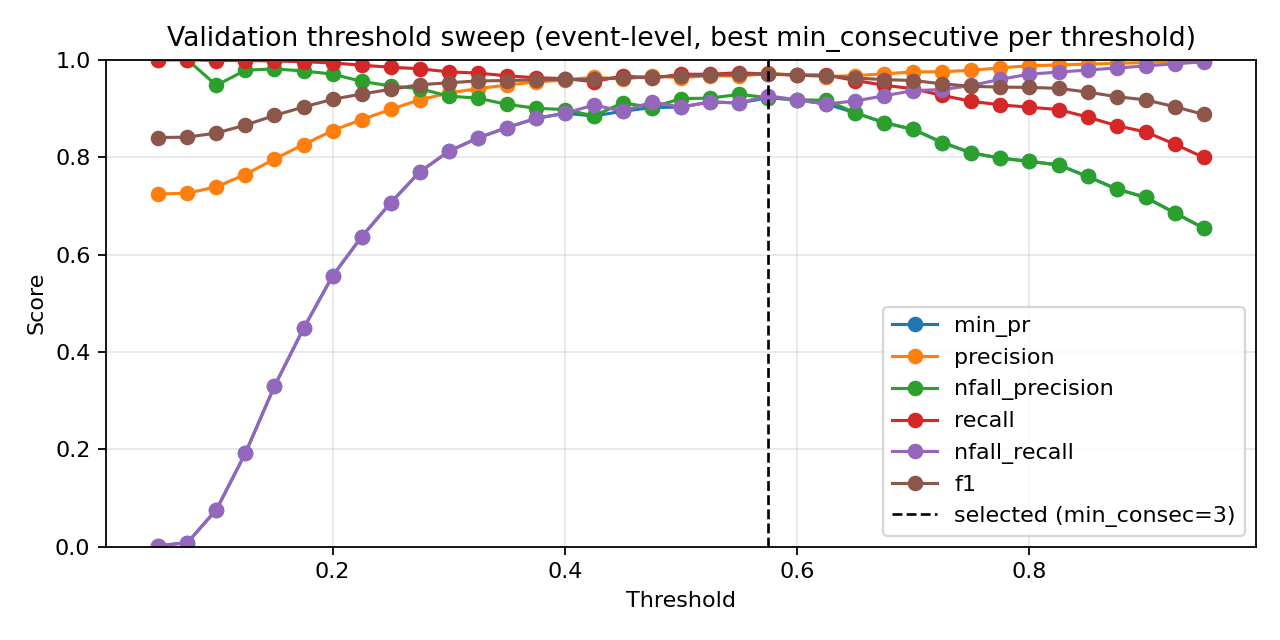

The data file committed next to this chart (first rows):
threshold, min_consecutive, eval_level, precision, nfall_precision, recall, nfall_recall, min_pr, f1, accuracy
0.05, 1, event, 0.724, 0.0, 1.0, 0.0, 0.0, 0.8399, 0.724
0.05, 2, event, 0.724, 0.0, 1.0, 0.0, 0.0, 0.8399, 0.724
0.05, 3, event, 0.724, 0.0, 1.0, 0.0, 0.0, 0.8399, 0.724
0.05, 4, event, 0.724, 0.0, 1.0, 0.0, 0.0, 0.8399, 0.724
0.05, 5, event, 0.724, 0.0, 1.0, 0.0, 0.0, 0.8399, 0.724
0.05, 7, event, 0.7245, 1.0, 1.0, 0.002114, 0.002114, 0.8402, 0.7246
0.05, 9, event, 0.7245, 1.0, 1.0, 0.002114, 0.002114, 0.8402, 0.7246
0.075, 1, event, 0.7245, 1.0, 1.0, 0.002114, 0.002114, 0.8402, 0.7246
0.075, 2, event, 0.7245, 1.0, 1.0, 0.002114, 0.002114, 0.8402, 0.7246
0.075, 3, event, 0.7249, 1.0, 1.0, 0.004228, 0.004228, 0.8405, 0.7252
0.075, 4, event, 0.7249, 1.0, 1.0, 0.004228, 0.004228, 0.8405, 0.7252
0.075, 5, event, 0.7249, 1.0, 1.0, 0.004228, 0.004228, 0.8405, 0.7252
0.075, 7, event, 0.7253, 1.0, 1.0, 0.006342, 0.006342, 0.8408, 0.7258
0.075, 9, event, 0.7257, 1.0, 1.0, 0.008457, 0.008457, 0.8411, 0.7264
0.1, 1, event, 0.7266, 1.0, 1.0, 0.01268, 0.01268, 0.8416, 0.7275
0.1, 2, event, 0.7266, 1.0, 1.0, 0.01268, 0.01268, 0.8416, 0.7275
0.1, 3, event, 0.727, 1.0, 1.0, 0.0148, 0.0148, 0.8419, 0.7281
0.1, 4, event, 0.7283, 1.0, 1.0, 0.02114, 0.02114, 0.8428, 0.7299
0.1, 5, event, 0.7287, 1.0, 1.0, 0.02326, 0.02326, 0.8431, 0.7305
0.1, 7, event, 0.733, 1.0, 1.0, 0.0444, 0.0444, 0.8459, 0.7363
0.1, 9, event, 0.7393, 0.9474, 0.9984, 0.07611, 0.07611, 0.8495, 0.7439
0.125, 1, event, 0.7283, 1.0, 1.0, 0.02114, 0.02114, 0.8428, 0.7299
0.125, 2, event, 0.7291, 1.0, 1.0, 0.02537, 0.02537, 0.8434, 0.731
0.125, 3, event, 0.7309, 1.0, 1.0, 0.03383, 0.03383, 0.8445, 0.7334
0.125, 4, event, 0.7335, 1.0, 1.0, 0.04651, 0.04651, 0.8462, 0.7369
0.125, 5, event, 0.7383, 1.0, 1.0, 0.06977, 0.06977, 0.8494, 0.7433
0.125, 7, event, 0.7503, 1.0, 1.0, 0.1268, 0.1268, 0.8573, 0.759
0.125, 9, event, 0.7643, 0.9785, 0.9984, 0.1924, 0.1924, 0.8658, 0.776
0.15, 1, event, 0.733, 1.0, 1.0, 0.0444, 0.0444, 0.8459, 0.7363
0.15, 2, event, 0.7374, 1.0, 1.0, 0.06554, 0.06554, 0.8488, 0.7421
0.15, 3, event, 0.7418, 1.0, 1.0, 0.08668, 0.08668, 0.8518, 0.748
0.15, 4, event, 0.7485, 1.0, 1.0, 0.1184, 0.1184, 0.8562, 0.7567
0.15, 5, event, 0.7553, 1.0, 1.0, 0.1501, 0.1501, 0.8606, 0.7655
0.15, 7, event, 0.7747, 1.0, 1.0, 0.2368, 0.2368, 0.873, 0.7894
0.15, 9, event, 0.7961, 0.9811, 0.9976, 0.3298, 0.3298, 0.8856, 0.8133
0.175, 1, event, 0.7445, 1.0, 1.0, 0.09937, 0.09937, 0.8535, 0.7515
0.175, 2, event, 0.7498, 1.0, 1.0, 0.1247, 0.1247, 0.857, 0.7585
0.175, 3, event, 0.7572, 1.0, 1.0, 0.1586, 0.1586, 0.8618, 0.7678
0.175, 4, event, 0.7654, 0.9894, 0.9992, 0.1966, 0.1966, 0.8668, 0.7777
0.175, 5, event, 0.7745, 0.9912, 0.9992, 0.2368, 0.2368, 0.8726, 0.7888
0.175, 7, event, 0.7999, 0.9879, 0.9984, 0.3446, 0.3446, 0.8882, 0.818
0.175, 9, event, 0.8257, 0.977, 0.996, 0.4482, 0.4482, 0.9028, 0.8448
0.2, 1, event, 0.7562, 1.0, 1.0, 0.1543, 0.1543, 0.8612, 0.7666
0.2, 2, event, 0.7628, 1.0, 1.0, 0.1839, 0.1839, 0.8654, 0.7748
0.2, 3, event, 0.7711, 0.9906, 0.9992, 0.222, 0.222, 0.8705, 0.7847
0.2, 4, event, 0.7842, 0.9851, 0.9984, 0.2791, 0.2791, 0.8784, 0.7999
0.2, 5, event, 0.7951, 0.9809, 0.9976, 0.3256, 0.3256, 0.8849, 0.8121
0.2, 7, event, 0.8214, 0.9808, 0.9968, 0.4313, 0.4313, 0.9006, 0.8407
0.2, 9, event, 0.8545, 0.9705, 0.9936, 0.556, 0.556, 0.9188, 0.8728
0.225, 1, event, 0.7692, 0.9902, 0.9992, 0.2135, 0.2135, 0.8693, 0.7824
0.225, 2, event, 0.774, 0.9911, 0.9992, 0.2347, 0.2347, 0.8723, 0.7882
0.225, 3, event, 0.7873, 0.9928, 0.9992, 0.2918, 0.2918, 0.8807, 0.804
0.225, 4, event, 0.7997, 0.9819, 0.9976, 0.3446, 0.3446, 0.8878, 0.8174
0.225, 5, event, 0.8161, 0.9848, 0.9976, 0.4101, 0.4101, 0.8978, 0.8355
0.225, 7, event, 0.8564, 0.9779, 0.9952, 0.5624, 0.5624, 0.9206, 0.8757
0.225, 9, event, 0.8771, 0.9556, 0.9887, 0.6364, 0.6364, 0.9295, 0.8915
0.25, 1, event, 0.7809, 0.9921, 0.9992, 0.2643, 0.2643, 0.8766, 0.7964
0.25, 2, event, 0.7928, 0.9933, 0.9992, 0.315, 0.315, 0.8841, 0.8104
0.25, 3, event, 0.8056, 0.9886, 0.9984, 0.3679, 0.3679, 0.8917, 0.8244
0.25, 4, event, 0.8204, 0.9854, 0.9976, 0.4271, 0.4271, 0.9004, 0.8401
... 199 more rows
